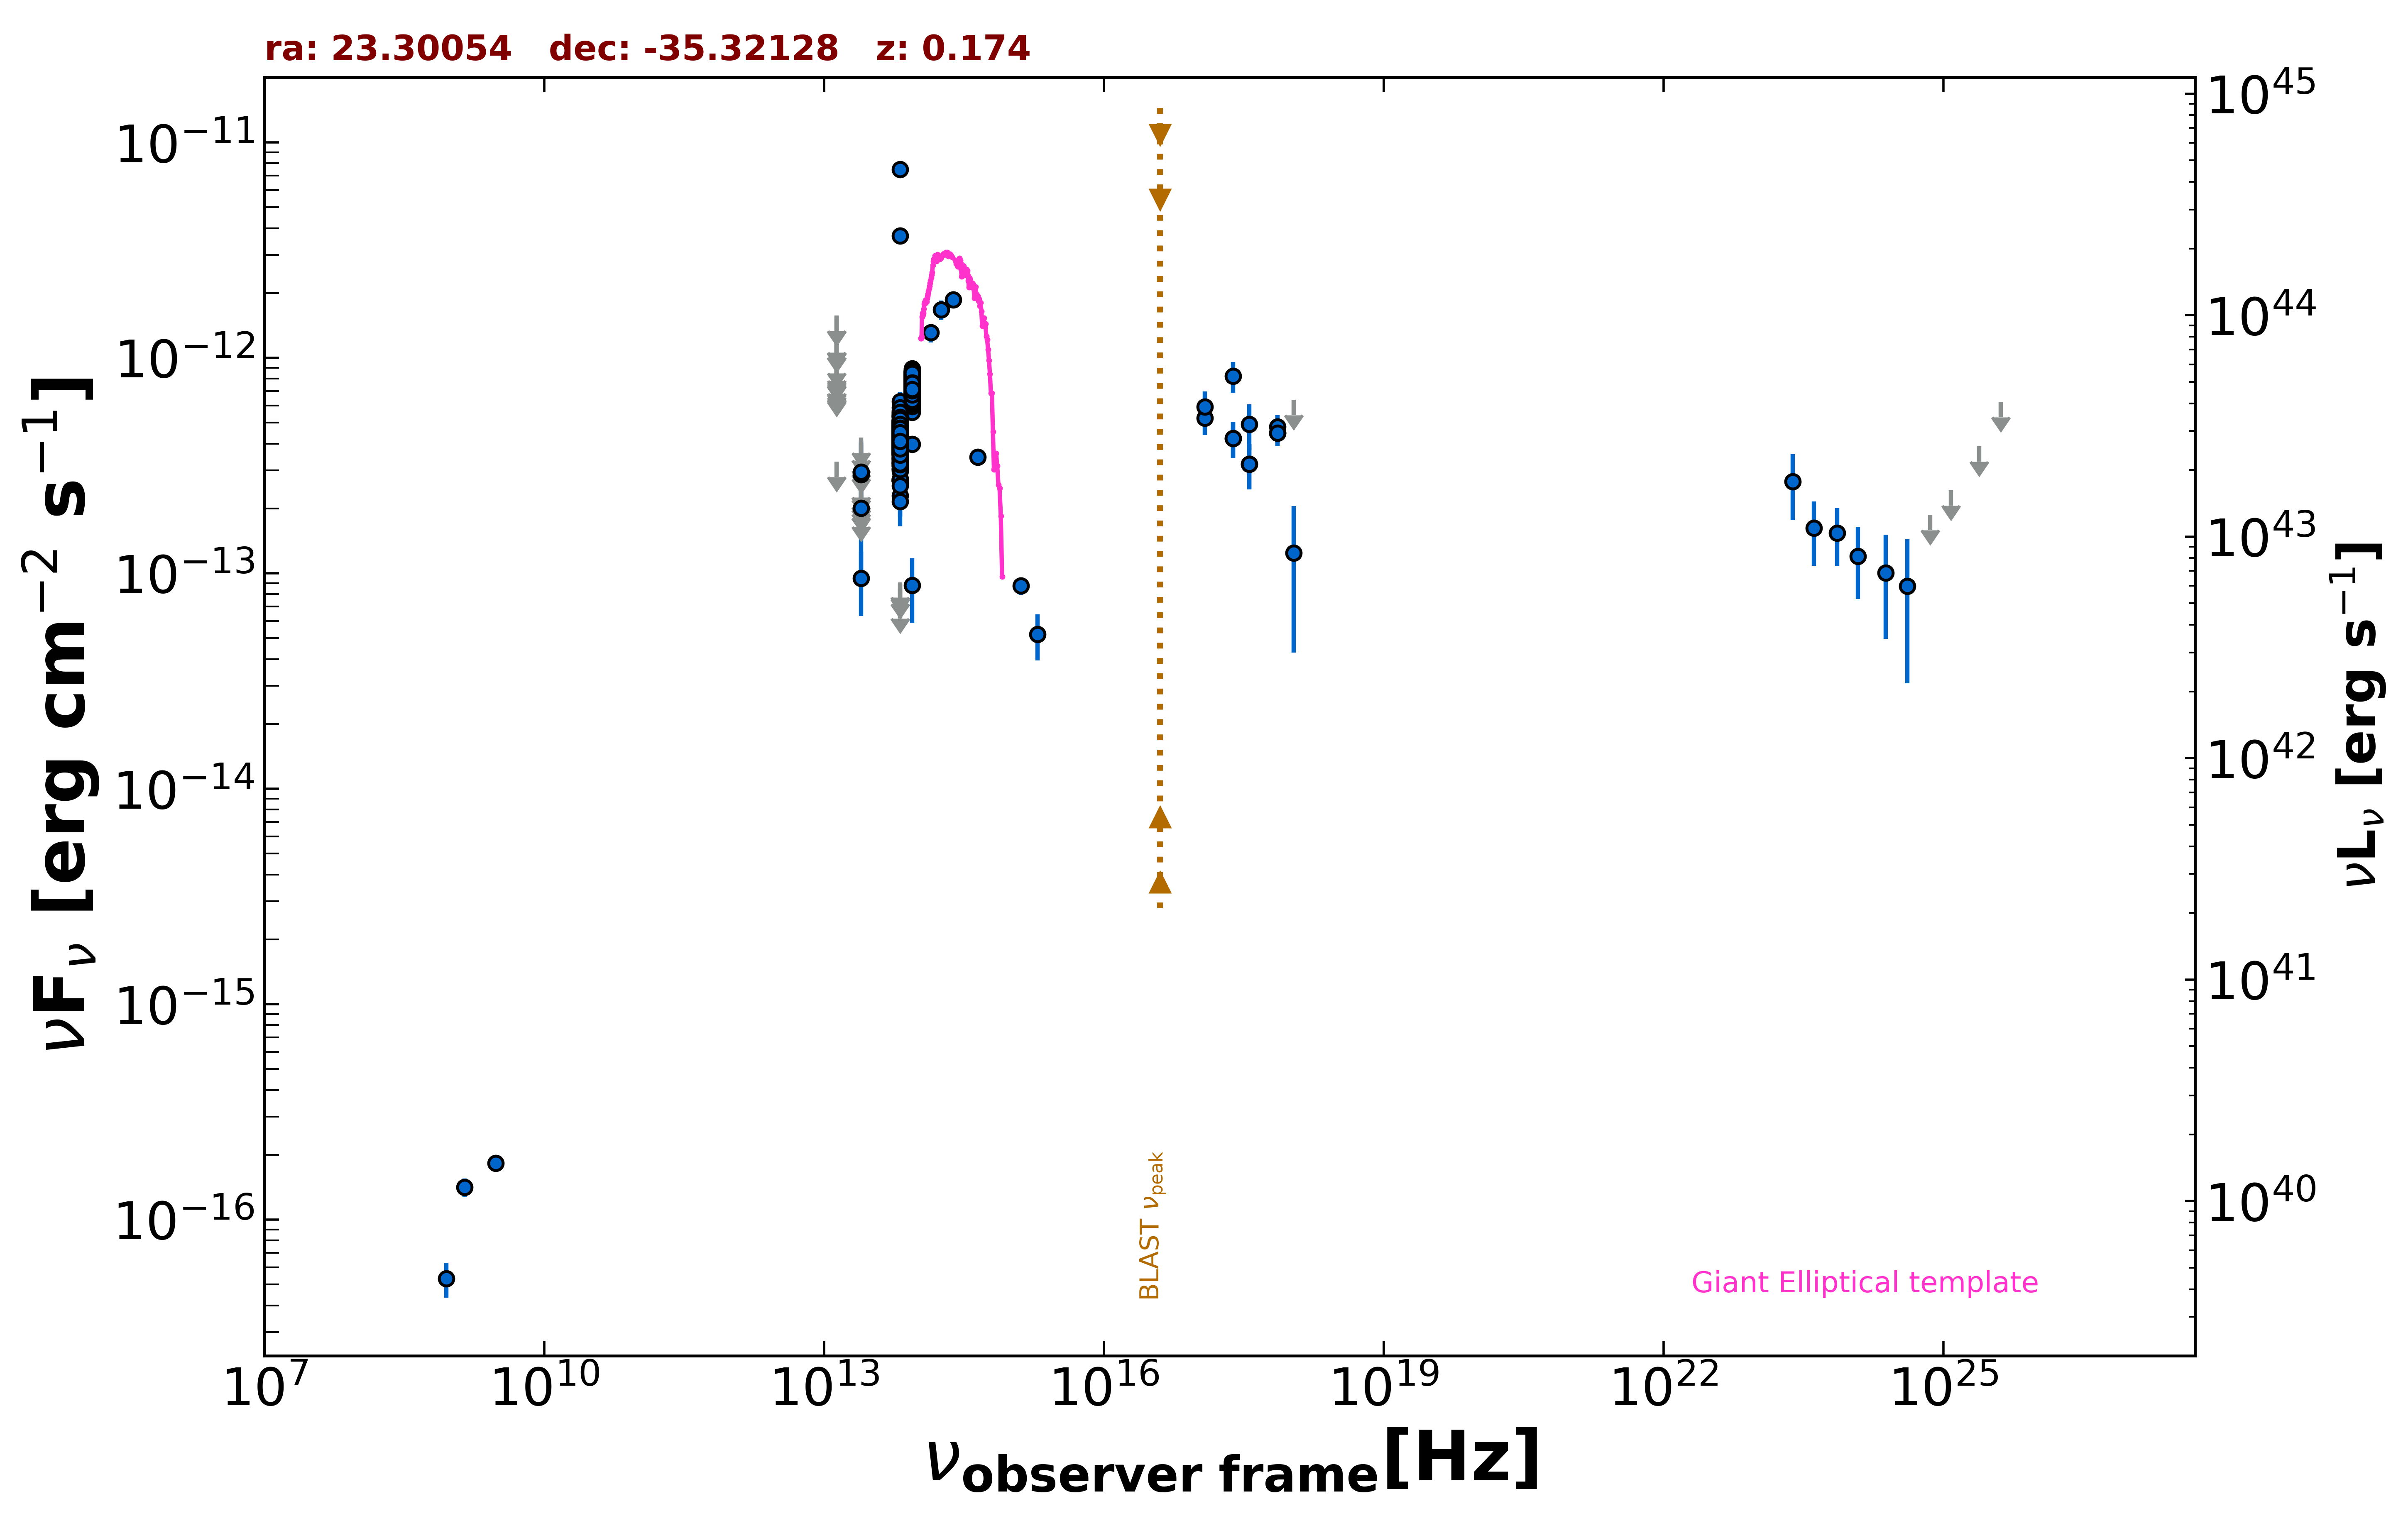

The table this chart was drawn from, first rows:
freq., flux, err_flux, MJD_start, MJD_end, flag, catalog, reference
1.400e+09, 1.414e-16, 1.400e-17, 55000, 55000, , NVSS, Condon et al. 1998  AJ  115  1693
8.870e+08, 5.322e-17, 9.760e-18, 55000, 55000, , RACS, Hale et al. 2021  PASA  38  e058
3.000e+09, 1.827e-16, 9.200e-18, 55000, 55000, , VLASSQL, Gordon et al. 2021  ApJS  255  30
2.418e+17, 8.220e-13, 1.336e-13, 55000, 55000, , RASS, Boller et al. 2016  A&A  103  1
2.418e+17, 4.237e-13, 8.155e-14, 57133, 57135, , 1OUSX, Giommi et al. in preparation
1.209e+17, 5.263e-13, 8.710e-14, 57133, 57135, , 1OUSX, Giommi et al. in preparation
3.627e+17, 3.212e-13, 7.600e-14, 57133, 57135, , 1OUSX, Giommi et al. in preparation
7.253e+17, 4.482e-13, 5.880e-14, 57133, 57135, , 1OUSX, Giommi et al. in preparation
1.088e+18, 6.381e-13, 0.000e+00, 57133, 57135, UL, 1OUSX, Giommi et al. in preparation
7.253e+17, 4.783e-13, 6.500e-14, 55000, 55000, , 2SXPS, Evans et al. 2020  ApJS  247  54
1.209e+17, 5.929e-13, 1.047e-13, 55000, 55000, , 2SXPS, Evans et al. 2020  ApJS  247  54
3.627e+17, 4.914e-13, 1.172e-13, 55000, 55000, , 2SXPS, Evans et al. 2020  ApJS  247  54
1.088e+18, 1.242e-13, 8.137e-14, 55000, 55000, , 2SXPS, Evans et al. 2020  ApJS  247  54
1.389e+14, 1.311e-12, 1.305e-13, 55000, 55000, , 2MASS, Skrutskie et al. 2006  AJ  131  1163
1.804e+14, 1.672e-12, 1.730e-13, 55000, 55000, , 2MASS, Skrutskie et al. 2006  AJ  131  1163
2.427e+14, 1.859e-12, 1.575e-13, 55000, 55000, , 2MASS, Skrutskie et al. 2006  AJ  131  1163
8.817e+13, 6.569e-13, 3.000e-15, 55000, 55000, , UNWISE, Schlafly et al. 2019  ApJS  240  30
6.517e+13, 3.468e-13, 3.700e-15, 55000, 55000, , UNWISE, Schlafly et al. 2019  ApJS  240  30
8.817e+13, 7.615e-13, 1.755e-14, 55000, 55000, , WISE, Wright et al. 2010  AJ  140  1868
6.517e+13, 4.280e-13, 1.185e-14, 55000, 55000, , WISE, Wright et al. 2010  AJ  140  1868
2.498e+13, 9.470e-14, 3.134e-14, 55000, 55000, , WISE, Wright et al. 2010  AJ  140  1868
1.363e+13, 3.293e-13, 0.000e+00, 55000, 55000, UL, WISE, Wright et al. 2010  AJ  140  1868
8.817e+13, 8.107e-13, 3.285e-14, 57374, 57374, , NEOWISE, Mainzer et al. 2014  ApJ  792  30
6.517e+13, 4.561e-13, 4.165e-14, 57374, 57374, , NEOWISE, Mainzer et al. 2014  ApJ  792  30
8.817e+13, 8.434e-13, 3.185e-14, 57374, 57374, , NEOWISE, Mainzer et al. 2014  ApJ  792  30
6.517e+13, 4.878e-13, 4.365e-14, 57374, 57374, , NEOWISE, Mainzer et al. 2014  ApJ  792  30
8.817e+13, 7.814e-13, 3.820e-14, 57373, 57373, , NEOWISE, Mainzer et al. 2014  ApJ  792  30
6.517e+13, 5.423e-13, 4.100e-14, 57373, 57373, , NEOWISE, Mainzer et al. 2014  ApJ  792  30
8.817e+13, 8.473e-13, 3.280e-14, 57374, 57374, , NEOWISE, Mainzer et al. 2014  ApJ  792  30
6.517e+13, 4.992e-13, 3.865e-14, 57374, 57374, , NEOWISE, Mainzer et al. 2014  ApJ  792  30
8.817e+13, 7.749e-13, 3.145e-14, 57374, 57374, , NEOWISE, Mainzer et al. 2014  ApJ  792  30
6.517e+13, 4.017e-13, 4.005e-14, 57374, 57374, , NEOWISE, Mainzer et al. 2014  ApJ  792  30
8.817e+13, 8.296e-13, 3.210e-14, 57374, 57374, , NEOWISE, Mainzer et al. 2014  ApJ  792  30
6.517e+13, 4.428e-13, 3.635e-14, 57374, 57374, , NEOWISE, Mainzer et al. 2014  ApJ  792  30
8.817e+13, 8.655e-13, 3.425e-14, 57374, 57374, , NEOWISE, Mainzer et al. 2014  ApJ  792  30
6.517e+13, 4.595e-13, 3.475e-14, 57374, 57374, , NEOWISE, Mainzer et al. 2014  ApJ  792  30
8.817e+13, 8.174e-13, 3.165e-14, 57374, 57374, , NEOWISE, Mainzer et al. 2014  ApJ  792  30
6.517e+13, 4.937e-13, 3.685e-14, 57374, 57374, , NEOWISE, Mainzer et al. 2014  ApJ  792  30
8.817e+13, 7.524e-13, 3.115e-14, 57374, 57374, , NEOWISE, Mainzer et al. 2014  ApJ  792  30
6.517e+13, 4.091e-13, 5.330e-14, 57374, 57374, , NEOWISE, Mainzer et al. 2014  ApJ  792  30
8.817e+13, 7.232e-13, 3.935e-14, 57374, 57374, , NEOWISE, Mainzer et al. 2014  ApJ  792  30
6.517e+13, 4.820e-13, 4.225e-14, 57374, 57374, , NEOWISE, Mainzer et al. 2014  ApJ  792  30
8.817e+13, 7.622e-13, 4.500e-14, 57373, 57373, , NEOWISE, Mainzer et al. 2014  ApJ  792  30
6.517e+13, 5.019e-13, 4.630e-14, 57373, 57373, , NEOWISE, Mainzer et al. 2014  ApJ  792  30
8.817e+13, 8.396e-13, 3.325e-14, 57374, 57374, , NEOWISE, Mainzer et al. 2014  ApJ  792  30
6.517e+13, 4.360e-13, 4.065e-14, 57374, 57374, , NEOWISE, Mainzer et al. 2014  ApJ  792  30
8.817e+13, 8.189e-13, 3.320e-14, 57374, 57374, , NEOWISE, Mainzer et al. 2014  ApJ  792  30
6.517e+13, 4.420e-13, 4.280e-14, 57374, 57374, , NEOWISE, Mainzer et al. 2014  ApJ  792  30
8.817e+13, 7.996e-13, 3.240e-14, 57374, 57374, , NEOWISE, Mainzer et al. 2014  ApJ  792  30
6.517e+13, 4.847e-13, 4.515e-14, 57374, 57374, , NEOWISE, Mainzer et al. 2014  ApJ  792  30
8.817e+13, 8.905e-13, 5.170e-14, 57374, 57374, , NEOWISE, Mainzer et al. 2014  ApJ  792  30
6.517e+13, 8.934e-14, 0.000e+00, 57374, 57374, UL, NEOWISE, Mainzer et al. 2014  ApJ  792  30
8.817e+13, 7.531e-13, 4.095e-14, 58097, 58097, , NEOWISE, Mainzer et al. 2014  ApJ  792  30
6.517e+13, 4.620e-13, 5.330e-14, 58097, 58097, , NEOWISE, Mainzer et al. 2014  ApJ  792  30
8.817e+13, 7.510e-13, 3.945e-14, 58096, 58096, , NEOWISE, Mainzer et al. 2014  ApJ  792  30
6.517e+13, 4.469e-13, 4.330e-14, 58096, 58096, , NEOWISE, Mainzer et al. 2014  ApJ  792  30
8.817e+13, 7.678e-13, 3.185e-14, 58097, 58097, , NEOWISE, Mainzer et al. 2014  ApJ  792  30
6.517e+13, 3.940e-13, 6.380e-14, 58097, 58097, , NEOWISE, Mainzer et al. 2014  ApJ  792  30
8.817e+13, 7.629e-13, 3.165e-14, 58097, 58097, , NEOWISE, Mainzer et al. 2014  ApJ  792  30
6.517e+13, 5.575e-13, 4.830e-14, 58097, 58097, , NEOWISE, Mainzer et al. 2014  ApJ  792  30
... 696 more rows
